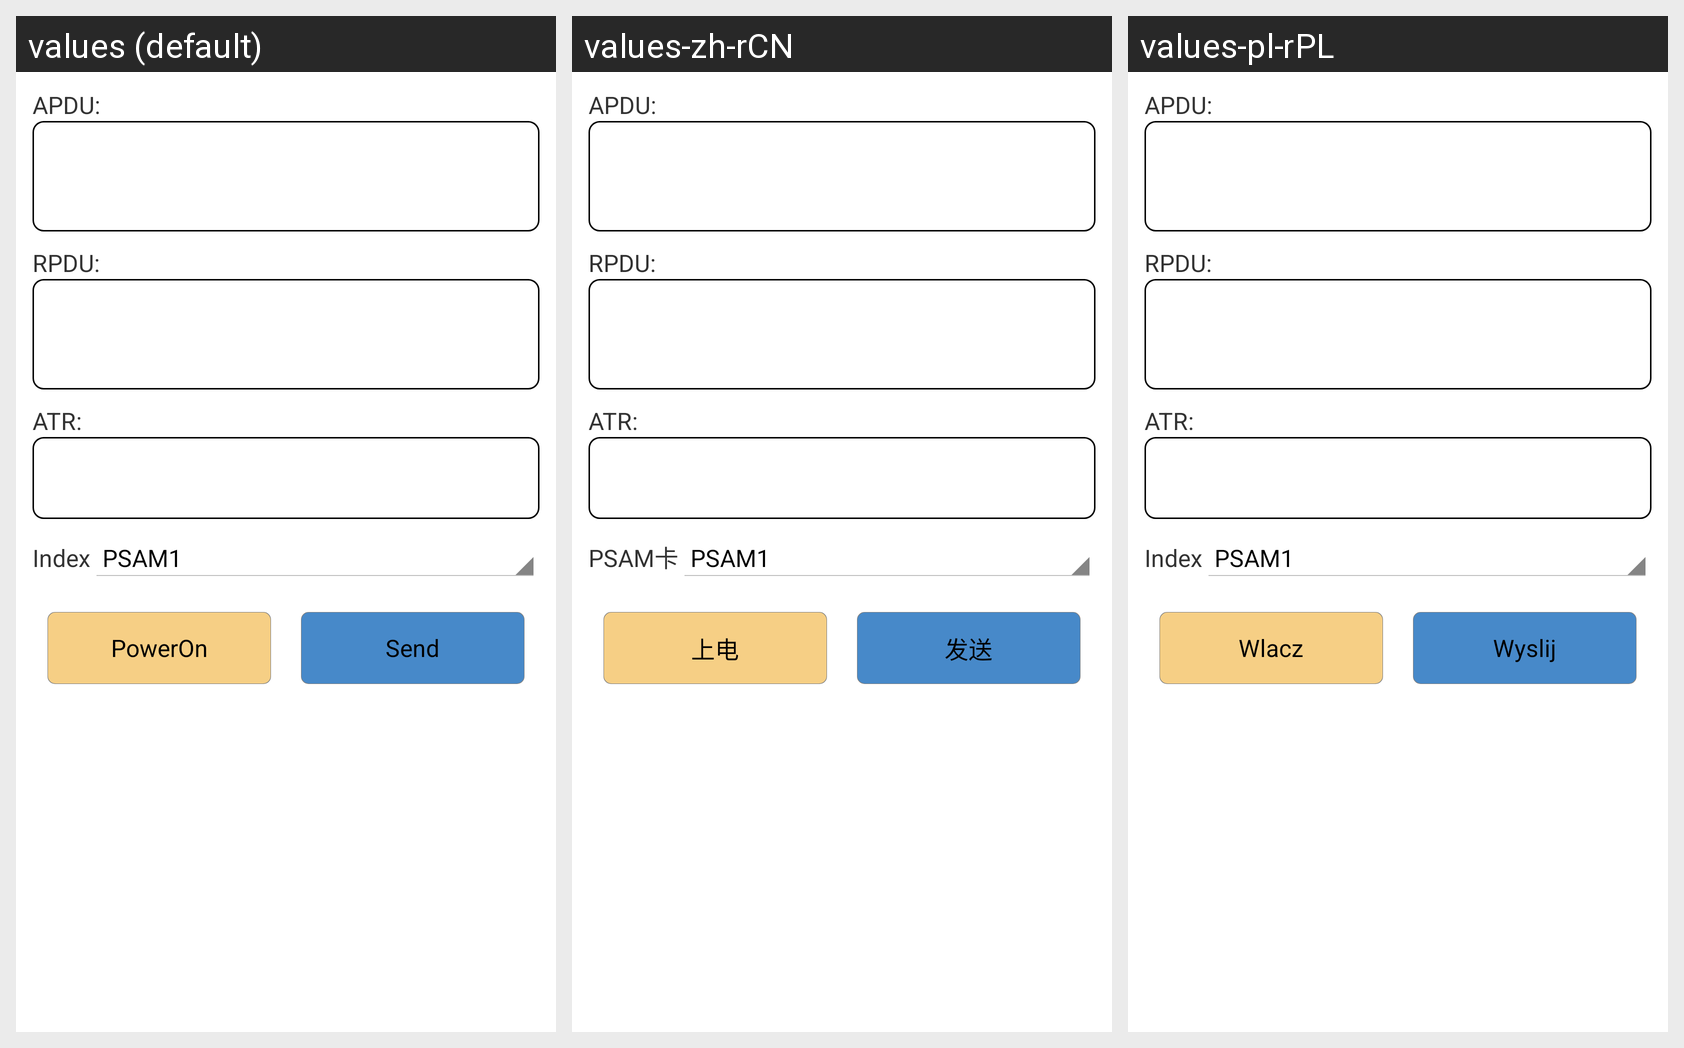

For this localized Android screen grid, give each drawn string resource with its value in every locale shown.
Android screen res/layout/psam_main.xml rendered under 3 locales, left to right: values (default), values-zh-rCN, values-pl-rPL. Device: Nexus 5 (rendered at 1080×1920; each locale shown at half size, 540×960, under a caption strip naming it); theme AppTheme.
Strings drawn on this screen, with the default value and each locale's value (text and hints the layout hard-codes, and strings that could not be matched under every locale, appear in the picture but are not listed):

psam_apdu
  values: APDU:
  values-zh-rCN: APDU:
  values-pl-rPL: APDU:

psam_rpdu
  values: RPDU:
  values-zh-rCN: RPDU:
  values-pl-rPL: RPDU:

psam_atr
  values: ATR:
  values-zh-rCN: ATR:
  values-pl-rPL: ATR:

text_psam_index
  values: Index
  values-zh-rCN: PSAM卡
  values-pl-rPL: Index

psam_poweron
  values: PowerOn
  values-zh-rCN: 上电
  values-pl-rPL: Wlacz

psam_send
  values: Send
  values-zh-rCN: 发送
  values-pl-rPL: Wyslij
